Run: headless pygame with SDL's dummy video driver; simulated clock (each Clock.tick advances the game by its frame time, no real sleeping); random seed 0; keys injected as events and as key.get_pressed() state; no mouse input.
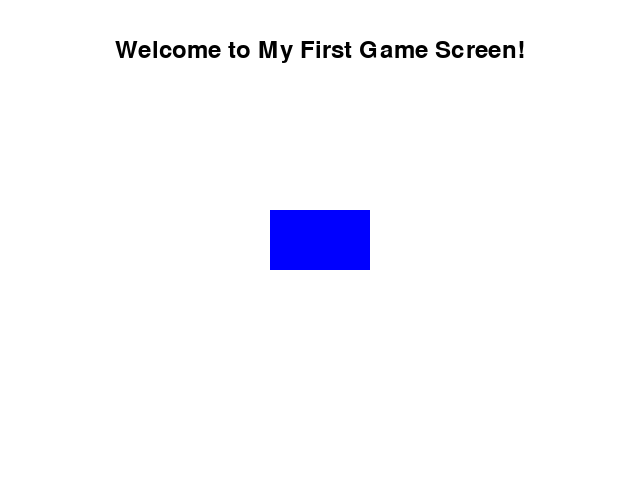
Frame 1 of 4 · flips 1–60 · no input
Frame 2 of 4 · flips 61–180 · tapped SPACE, RETURN · held RIGHT (→), D · screen unchanged from frame 1, image omitted
Frame 3 of 4 · flips 181–300 · held DOWN (↓), S · screen unchanged from frame 2, image omitted
Frame 4 of 4 · flips 301–420 · held LEFT (←), A, UP (↑), W · screen unchanged from frame 3, image omitted

The pygame program that drew these frames:

import pygame
import sys

pygame.init()

screen_width = 640
screen_height = 480
screen = pygame.display.set_mode((screen_width, screen_height))

pygame.display.set_caption("My First Game Screen")

WHITE = (255, 255, 255)
BLUE = (0, 0, 255)
BLACK = (0, 0, 0)

font = pygame.font.SysFont(None, 36)
text_surface = font.render('Welcome to My First Game Screen!', True, BLACK)
text_rect = text_surface.get_rect(center=(screen_width // 2, 50))

rect_width = 100
rect_height = 60
rect_x = (screen_width - rect_width) // 2
rect_y = (screen_height - rect_height) // 2
rect = pygame.Rect(rect_x, rect_y, rect_width, rect_height)

running = True
while running:
    for event in pygame.event.get():
        if event.type == pygame.QUIT:
            running = False

    screen.fill(WHITE)
    pygame.draw.rect(screen, BLUE, rect)
    screen.blit(text_surface, text_rect)
    pygame.display.flip()

pygame.quit()
sys.exit()
